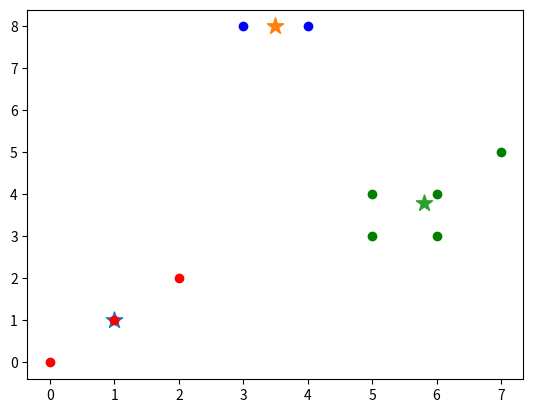

Write Python code to recreate this figure.
import numpy as np
from matplotlib import pyplot

x = np.array([[0, 0], [3, 8], [2, 2], [1, 1], [5, 3], [4, 8], [6, 3], [5, 4], [6, 4], [7, 5]])


class KMeans(object):
    def __init__(self, k=3, tolerance=0.0001, max_iter=100):
        self._k = k
        self._tolerance = tolerance
        self._max_iter = max_iter
        self.cluster = {}
        self.centers = {}

    def fit(self, data):
        for i in range(self._k):
            self.centers[i] = data[i]  # 先随机选取中心点

        for i in range(self._max_iter):
            for j in range(self._k):
                self.cluster[j] = []
            for feature in data:
                distances = []
                for center_point in self.centers:
                    distances.append(np.linalg.norm(feature - self.centers[center_point]))
                classification = distances.index(min(distances))
                self.cluster[classification].append(feature)

            prev_centers = dict(self.centers)
            for c in self.cluster:
                self.centers[c] = np.average(self.cluster[c], axis=0)


if __name__ == '__main__':
    k_means = KMeans(k=3)
    k_means.fit(x)
    for center in k_means.centers:
        pyplot.scatter(k_means.centers[center][0], k_means.centers[center][1], marker='*',
                       s=150)

    colors = ['r', 'b', 'g']
    print(k_means.cluster)
    for index, cat in enumerate(k_means.cluster):
        print(cat)
        for point in k_means.cluster[cat]:
            pyplot.scatter(point[0], point[1], c=colors[index])

    pyplot.show()
